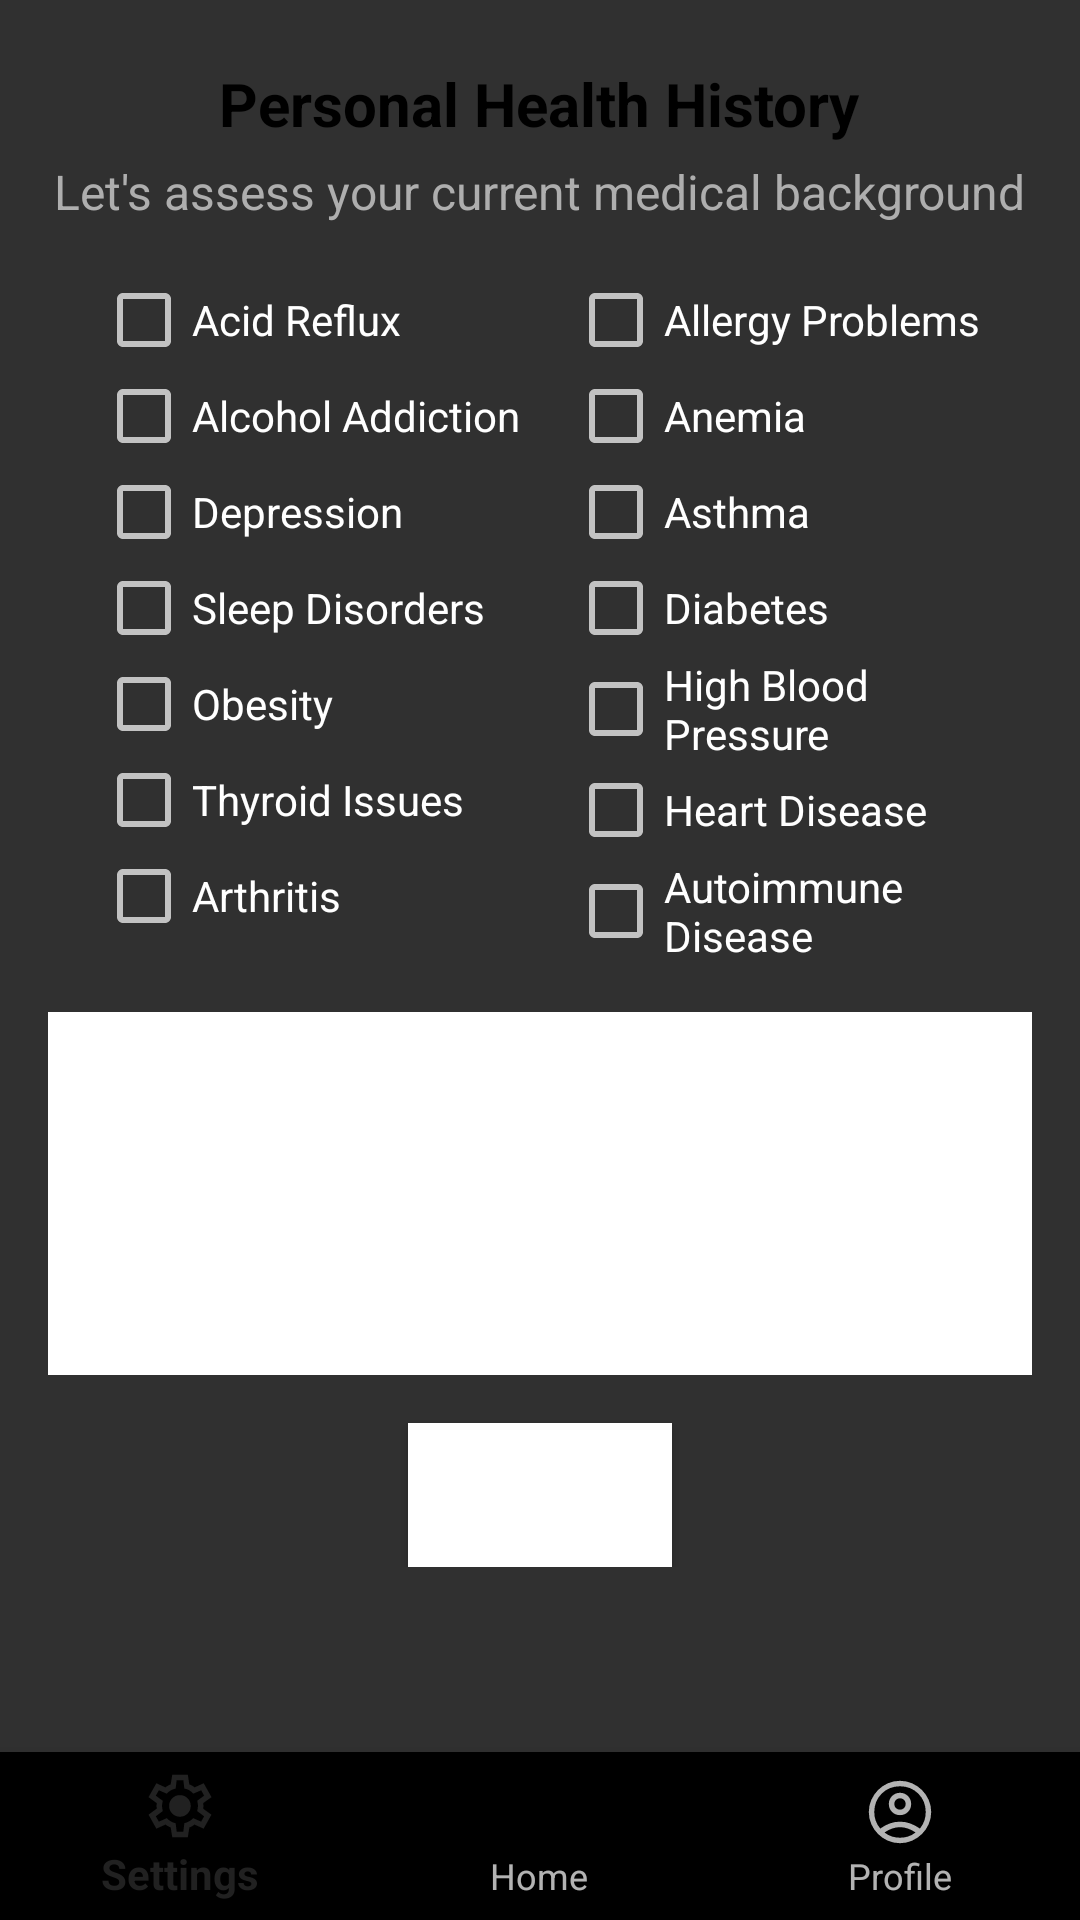

Write the Android layout XML for this screen, with the resource values it uses.
<!-- AndroidManifest.xml: activity theme Theme.AppCompat.NoActionBar -->
<!-- res/layout/activity_profile.xml -->
<RelativeLayout xmlns:android="http://schemas.android.com/apk/res/android"
    android:layout_width="match_parent"
    android:layout_height="match_parent"
    xmlns:app="http://schemas.android.com/apk/res-auto">

    <ScrollView xmlns:android="http://schemas.android.com/apk/res/android"
        xmlns:app="http://schemas.android.com/apk/res-auto"
        android:layout_width="match_parent"
        android:layout_height="match_parent"
        android:padding="16dp">

        <LinearLayout
            android:layout_width="match_parent"
            android:layout_height="match_parent"
            android:orientation="vertical">

            

            <TextView
                android:id="@+id/textView8"
                android:layout_width="wrap_content"
                android:layout_height="wrap_content"
                android:layout_gravity="center_horizontal"
                android:layout_marginTop="5dp"
                android:text="Personal Health History"
                android:textColor="#000000"
                android:textSize="20sp"
                android:textStyle="bold" />

            <TextView
                android:id="@+id/textView9"
                android:layout_width="wrap_content"
                android:layout_height="wrap_content"
                android:layout_gravity="center_horizontal"
                android:layout_marginTop="5dp"
                android:text="Let's assess your current medical background"
                android:textColor="#AEAEAE"
                android:textSize="16sp" />

            <FrameLayout
                android:layout_width="match_parent"
                android:layout_height="match_parent"
                android:padding="16dp">

                

                

                <LinearLayout
                    android:layout_width="wrap_content"
                    android:layout_height="wrap_content"
                    android:layout_gravity="center"
                    android:orientation="horizontal">

                    
                    <LinearLayout
                        android:layout_width="wrap_content"
                        android:layout_height="wrap_content"
                        android:orientation="vertical">

                        <CheckBox
                            android:id="@+id/checkBoxAcidReflux"
                            android:layout_width="wrap_content"
                            android:layout_height="wrap_content"
                            android:text="Acid Reflux" />

                        <CheckBox
                            android:id="@+id/checkBoxAlcoholAddiction"
                            android:layout_width="wrap_content"
                            android:layout_height="wrap_content"
                            android:text="Alcohol Addiction" />

                        <CheckBox
                            android:id="@+id/checkBoxDepression"
                            android:layout_width="wrap_content"
                            android:layout_height="wrap_content"
                            android:text="Depression" />

                        <CheckBox
                            android:id="@+id/checkBoxSleepDisorders"
                            android:layout_width="wrap_content"
                            android:layout_height="wrap_content"
                            android:text="Sleep Disorders" />

                        <CheckBox
                            android:id="@+id/checkBoxObesity"
                            android:layout_width="wrap_content"
                            android:layout_height="wrap_content"
                            android:text="Obesity" />

                        <CheckBox
                            android:id="@+id/checkBoxThyroidIssues"
                            android:layout_width="wrap_content"
                            android:layout_height="wrap_content"
                            android:text="Thyroid Issues" />

                        <CheckBox
                            android:id="@+id/checkBoxArthritis"
                            android:layout_width="wrap_content"
                            android:layout_height="wrap_content"
                            android:text="Arthritis" />

                        

                    </LinearLayout>

                    
                    <LinearLayout
                        android:layout_width="wrap_content"
                        android:layout_height="wrap_content"
                        android:layout_marginStart="16dp"
                        android:orientation="vertical">

                        <CheckBox
                            android:id="@+id/checkBoxAllergyProblems"
                            android:layout_width="wrap_content"
                            android:layout_height="wrap_content"
                            android:text="Allergy Problems" />

                        <CheckBox
                            android:id="@+id/checkBoxAnemia"
                            android:layout_width="wrap_content"
                            android:layout_height="wrap_content"
                            android:text="Anemia" />

                        <CheckBox
                            android:id="@+id/checkBoxAsthma"
                            android:layout_width="wrap_content"
                            android:layout_height="wrap_content"
                            android:text="Asthma" />

                        <CheckBox
                            android:id="@+id/checkBoxDiabetes"
                            android:layout_width="wrap_content"
                            android:layout_height="wrap_content"
                            android:text="Diabetes" />

                        <CheckBox
                            android:id="@+id/checkBoxHighBloodPressure"
                            android:layout_width="wrap_content"
                            android:layout_height="wrap_content"
                            android:text="High Blood Pressure" />

                        <CheckBox
                            android:id="@+id/checkBoxHeartDisease"
                            android:layout_width="wrap_content"
                            android:layout_height="wrap_content"
                            android:text="Heart Disease" />

                        <CheckBox
                            android:id="@+id/checkBoxAutoImmuneDisease"
                            android:layout_width="wrap_content"
                            android:layout_height="wrap_content"
                            android:text="Autoimmune Disease" />

                    </LinearLayout>

                </LinearLayout>
            </FrameLayout>
            

            
            <EditText
                android:id="@+id/editTextOtherMedicalIssues"
                android:layout_width="match_parent"
                android:layout_height="wrap_content"
                android:background="#FFFFFF"
                android:padding="8dp"
                android:inputType="textMultiLine"
                android:gravity="start|top"
                android:hint="Other Medical Issues" />

            <EditText
                android:id="@+id/editTextSignificantInjuries"
                android:layout_width="match_parent"
                android:layout_height="wrap_content"
                android:background="#FFFFFF"
                android:padding="8dp"
                android:inputType="textMultiLine"
                android:gravity="start|top"
                android:hint="Significant Injuries" />

            <EditText
                android:id="@+id/editTextSurgeries"
                android:layout_width="match_parent"
                android:layout_height="wrap_content"
                android:background="#FFFFFF"
                android:padding="8dp"
                android:inputType="textMultiLine"
                android:gravity="start|top"
                android:hint="Surgeries/Procedures" />

            
            <Button
                android:id="@+id/saveButton"
                android:layout_width="wrap_content"
                android:layout_height="wrap_content"
                android:layout_gravity="center_horizontal"
                android:layout_marginTop="16dp"
                android:background="#FFFFFF"
                android:text="Save" />

        </LinearLayout>

    </ScrollView>

    <com.google.android.material.bottomnavigation.BottomNavigationView
        android:id="@+id/bottom_nav_view"
        android:layout_width="match_parent"
        android:layout_height="wrap_content"
        android:layout_alignParentBottom="true"
        app:layout_constraintBottom_toBottomOf="parent"
        app:layout_constraintEnd_toEndOf="parent"
        app:layout_constraintStart_toStartOf="parent"
        app:menu="@menu/bottom_nav_menu" />

</RelativeLayout>
<!-- resources referenced by this layout -->
<resources>

</resources>
